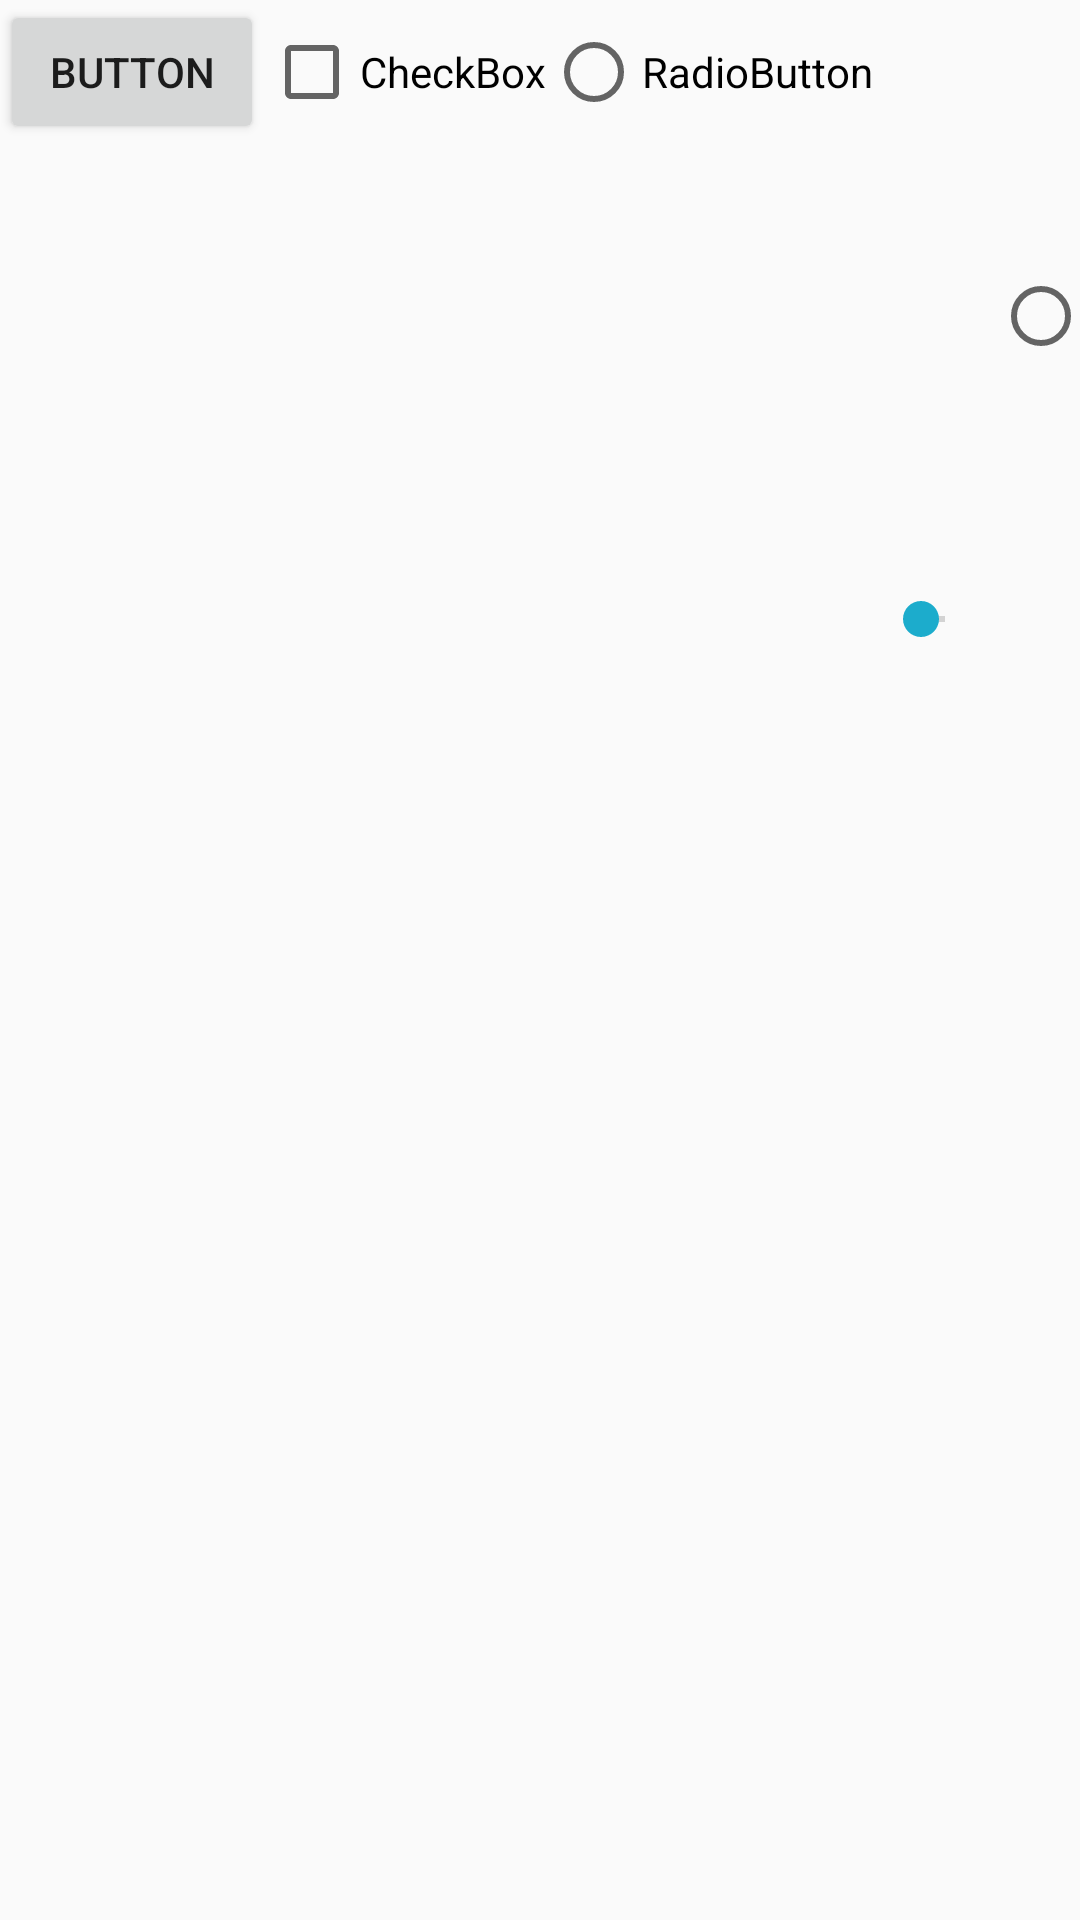

Android layout source for this screen:
<!-- AndroidManifest.xml: application theme AppTheme -->
<!-- res/layout/activity_planificar_menu.xml -->
<?xml version="1.0" encoding="utf-8"?>
<LinearLayout xmlns:android="http://schemas.android.com/apk/res/android"
    xmlns:app="http://schemas.android.com/apk/res-auto"
    xmlns:tools="http://schemas.android.com/tools"
    android:layout_width="match_parent"
    android:layout_height="match_parent"
    tools:context="net.ddns.smartfridge.smartfridgev2.vista.PlanificarMenuActivity">

    <Button
        android:id="@+id/button"
        android:layout_width="wrap_content"
        android:layout_height="wrap_content"
        android:text="Button"
        tools:layout_editor_absoluteX="44dp"
        tools:layout_editor_absoluteY="69dp" />

    <CheckBox
        android:id="@+id/checkBox"
        android:layout_width="wrap_content"
        android:layout_height="wrap_content"
        android:text="CheckBox"
        tools:layout_editor_absoluteX="180dp"
        tools:layout_editor_absoluteY="76dp" />

    <RadioButton
        android:id="@+id/radioButton"
        android:layout_width="wrap_content"
        android:layout_height="wrap_content"
        android:text="RadioButton"
        tools:layout_editor_absoluteX="64dp"
        tools:layout_editor_absoluteY="194dp" />

    <SeekBar
        android:id="@+id/seekBar"
        android:layout_width="wrap_content"
        android:layout_height="413dp"
        tools:layout_editor_absoluteX="258dp"
        tools:layout_editor_absoluteY="267dp" />

    <RadioButton
        android:id="@+id/radioButton2"
        android:layout_width="wrap_content"
        android:layout_height="wrap_content"
        android:text="RadioButton"
        tools:layout_editor_absoluteX="206dp"
        tools:layout_editor_absoluteY="177dp" />

    <SeekBar
        android:id="@+id/seekBar2"
        style="@style/Widget.AppCompat.SeekBar.Discrete"
        android:layout_width="wrap_content"
        android:layout_height="wrap_content"
        android:max="10"
        android:progress="3"
        tools:layout_editor_absoluteX="258dp"
        tools:layout_editor_absoluteY="365dp" />
</LinearLayout>
<!-- resources referenced by this layout -->
<resources>
  <style name="AppTheme" parent="Theme.AppCompat.Light.DarkActionBar">
          
          <item name="colorPrimary">@color/colorPrimary</item>
          <item name="colorPrimaryDark">@color/colorPrimaryDark</item>
          <item name="colorAccent">@color/colorAccent</item>
      </style>
  <color name="colorPrimary">#3f51b5</color>
  <color name="colorPrimaryDark">#303F9F</color>
  <color name="colorAccent">#1CACCC</color>
</resources>
